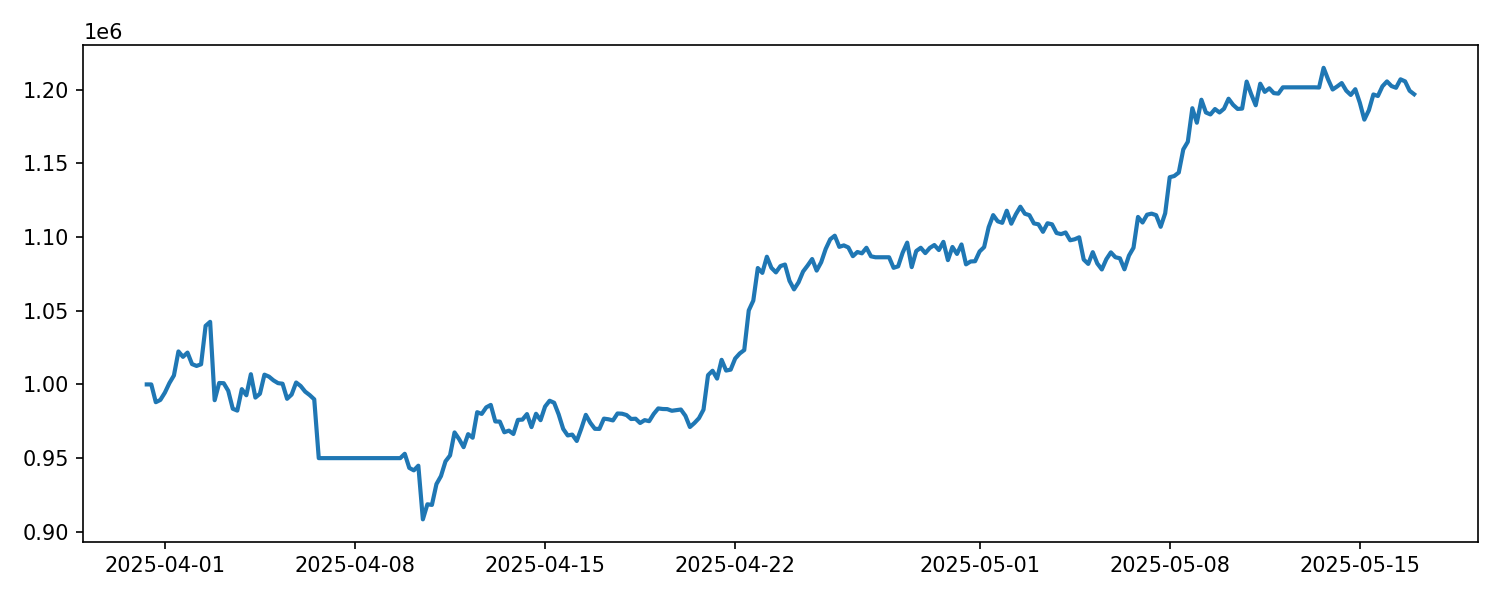

The table this chart was drawn from, first rows:
timestamp, equity, drawdown
2025-03-31 08:00:00, 1000000, 0.0
2025-03-31 12:00:00, 1000000, 0.0
2025-03-31 16:00:00, 987942, -0.01206
2025-03-31 20:00:00, 989484, -0.01052
2025-04-01 00:00:00, 994424, -0.005576
2025-04-01 04:00:00, 1000899, 0.0
2025-04-01 08:00:00, 1006080, 0.0
2025-04-01 12:00:00, 1022375, 0.0
2025-04-01 16:00:00, 1018704, -0.003591
2025-04-01 20:00:00, 1021596, -0.0007623
2025-04-02 00:00:00, 1013789, -0.008398
2025-04-02 04:00:00, 1012543, -0.009617
2025-04-02 08:00:00, 1013652, -0.008532
2025-04-02 12:00:00, 1039730, 0.0
2025-04-02 16:00:00, 1042446, 0.0
2025-04-02 20:00:00, 989306, -0.05098
2025-04-03 00:00:00, 1000970, -0.03979
2025-04-03 04:00:00, 1000826, -0.03993
2025-04-03 08:00:00, 995679, -0.04486
2025-04-03 12:00:00, 983526, -0.05652
2025-04-03 16:00:00, 982231, -0.05776
2025-04-03 20:00:00, 996797, -0.04379
2025-04-04 00:00:00, 992664, -0.04775
2025-04-04 04:00:00, 1006917, -0.03408
2025-04-04 08:00:00, 991079, -0.04928
2025-04-04 12:00:00, 993669, -0.04679
2025-04-04 16:00:00, 1006620, -0.03437
2025-04-04 20:00:00, 1005285, -0.03565
2025-04-05 00:00:00, 1002735, -0.03809
2025-04-05 04:00:00, 1000868, -0.03988
2025-04-05 08:00:00, 1000481, -0.04026
2025-04-05 12:00:00, 990258, -0.05006
2025-04-05 16:00:00, 993115, -0.04732
2025-04-05 20:00:00, 1001306, -0.03947
2025-04-06 00:00:00, 998914, -0.04176
2025-04-06 04:00:00, 995110, -0.04541
2025-04-06 08:00:00, 992748, -0.04767
2025-04-06 12:00:00, 989893, -0.05041
2025-04-06 16:00:00, 950000, -0.08868
2025-04-06 20:00:00, 950000, -0.08868
2025-04-07 00:00:00, 950000, -0.08868
2025-04-07 04:00:00, 950000, -0.08868
2025-04-07 08:00:00, 950000, -0.08868
2025-04-07 12:00:00, 950000, -0.08868
2025-04-07 16:00:00, 950000, -0.08868
2025-04-07 20:00:00, 950000, -0.08868
2025-04-08 00:00:00, 950000, -0.08868
2025-04-08 04:00:00, 950000, -0.08868
2025-04-08 08:00:00, 950000, -0.08868
2025-04-08 12:00:00, 950000, -0.08868
2025-04-08 16:00:00, 950000, -0.08868
2025-04-08 20:00:00, 950000, -0.08868
2025-04-09 00:00:00, 950000, -0.08868
2025-04-09 04:00:00, 950000, -0.08868
2025-04-09 08:00:00, 950000, -0.08868
2025-04-09 12:00:00, 950000, -0.08868
2025-04-09 16:00:00, 950000, -0.08868
2025-04-09 20:00:00, 952954, -0.08585
2025-04-10 00:00:00, 943378, -0.09503
2025-04-10 04:00:00, 941695, -0.09665
... 221 more rows
